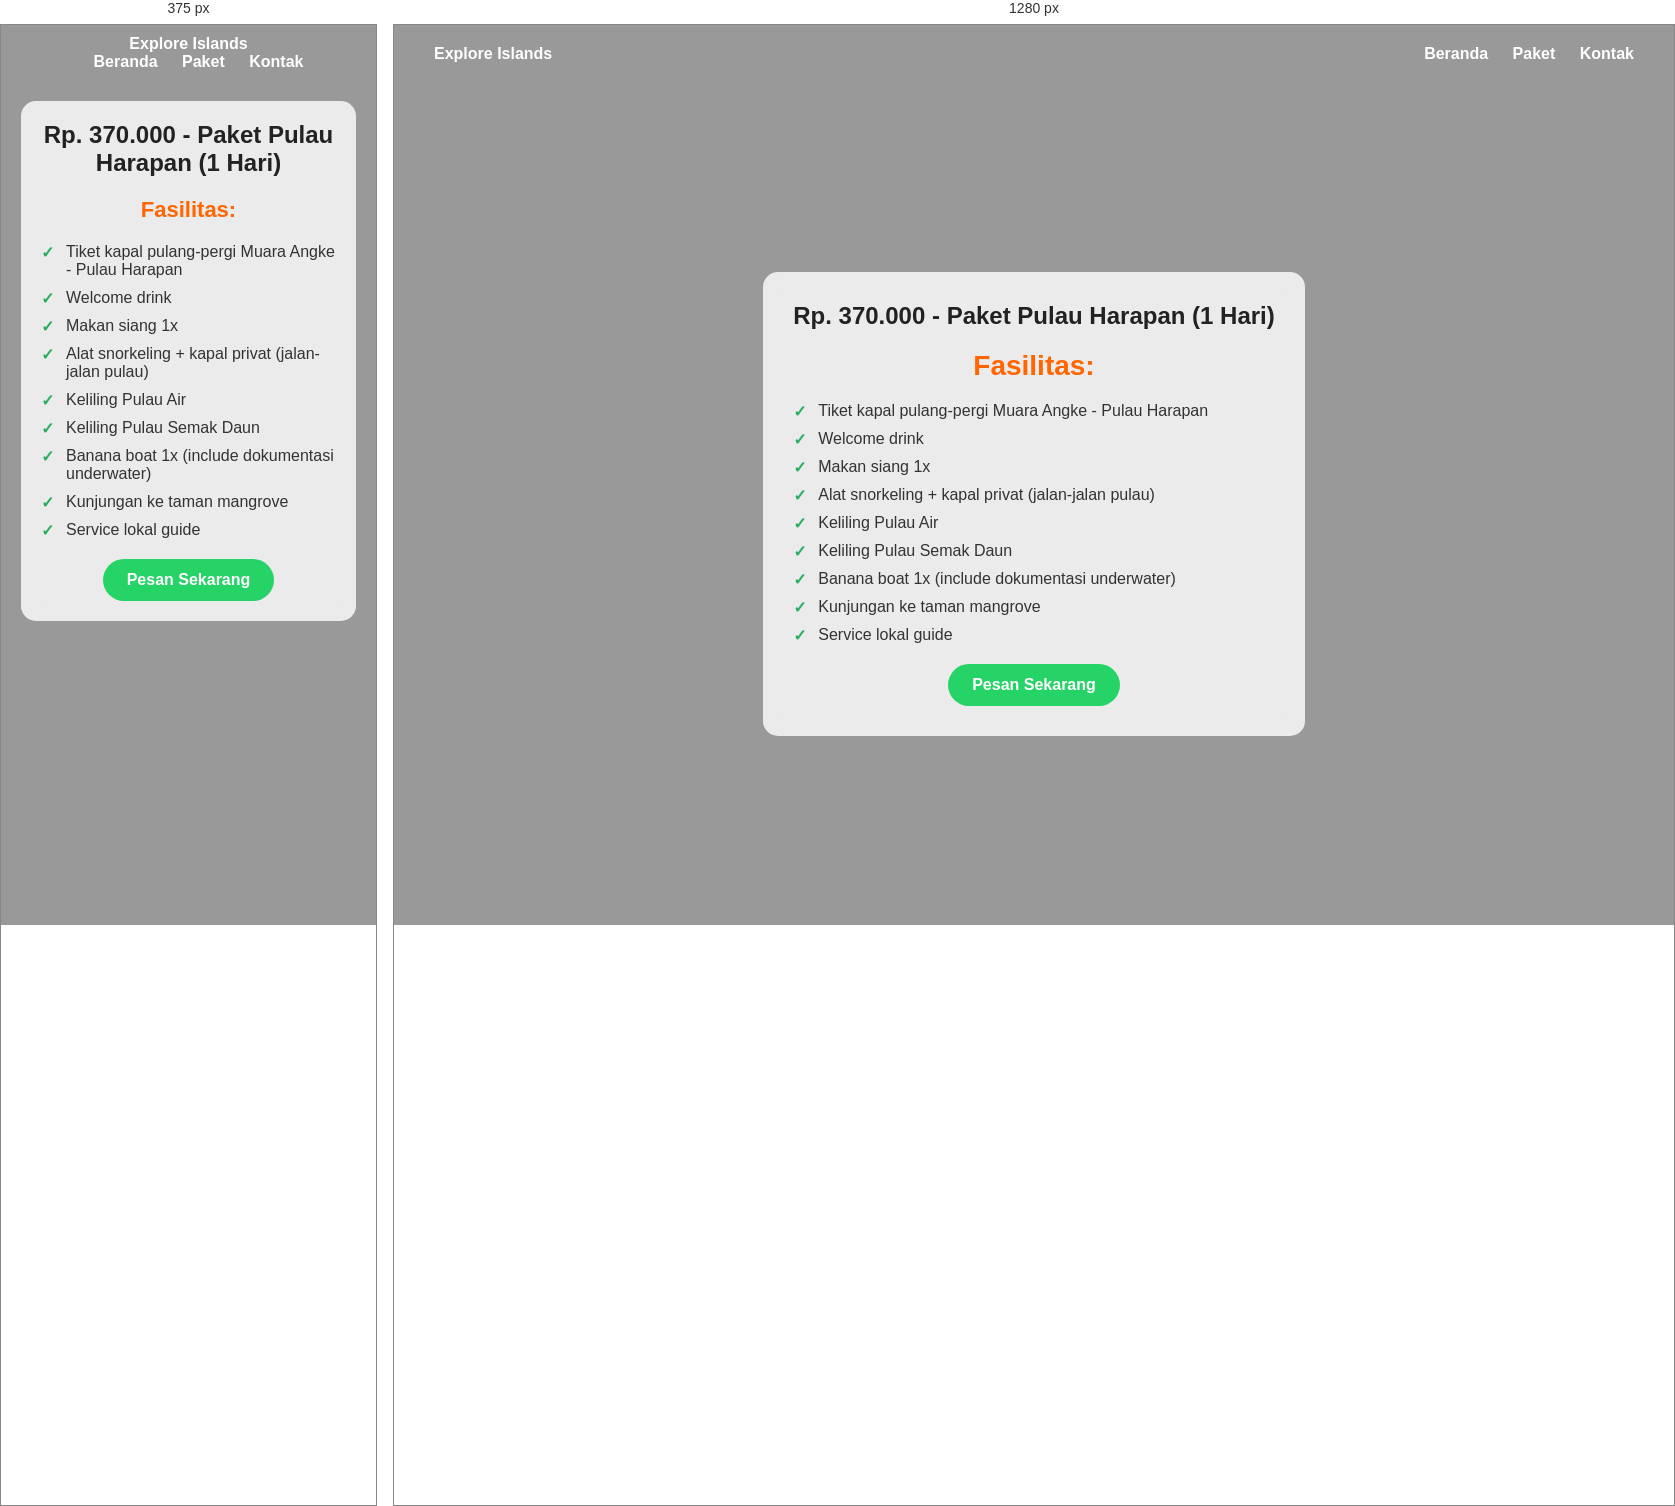
Rendered at 375 px and 1280 px, left to right.

<!-- file: harapan.html -->
<!DOCTYPE html>
<html lang="id">
<head>
  <meta charset="UTF-8" />
  <meta name="viewport" content="width=device-width, initial-scale=1.0" />
  <title>Paket Pulau Pramuka</title>
  <link href="https://fonts.googleapis.com/css2?family=Poppins:wght@400;600;700&display=swap" rel="stylesheet">
 <link rel="stylesheet" type="text/css" href="stile.css">
</head>
<body>
  <div class="hero">
    <div class="overlay"></div>
    <nav>
      <div>Explore Islands</div>
      <div>
        <a href="../index.html">Beranda</a>
        <a href="../paket/harapan.html">Paket</a>
        <a href="../index.html#contact_us">Kontak</a>
      </div>
    </nav>

    <div class="container">
      <div class="price">Rp. 370.000 - Paket Pulau Harapan (1 Hari)</div>
      <h1>Fasilitas:</h1>
      <ul>
        <li>Tiket kapal pulang-pergi Muara Angke - Pulau Harapan</li>
        <li>Welcome drink</li>
        <li>Makan siang 1x</li>
        <li>Alat snorkeling + kapal privat (jalan-jalan pulau)</li>
        <li>Keliling Pulau Air</li>
        <li>Keliling Pulau Semak Daun</li>
        <li>Banana boat 1x (include dokumentasi underwater)</li>
        <li>Kunjungan ke taman mangrove</li>
        <li>Service lokal guide</li>
      </ul>
      <div class="button">
        <a href="../registrasi/form_harapan.html" target="_blank">Pesan Sekarang</a>
      </div>
    </div>
  </div>
</body>
</html>


/* @media block from stile.css */
@media (max-width: 768px) {
      nav {
        flex-direction: column;
        align-items: center;
        padding: 10px 20px;
      }
      .container {
        margin: 20px;
        padding: 20px;
      }
      h1 {
        font-size: 22px;
      }
    }